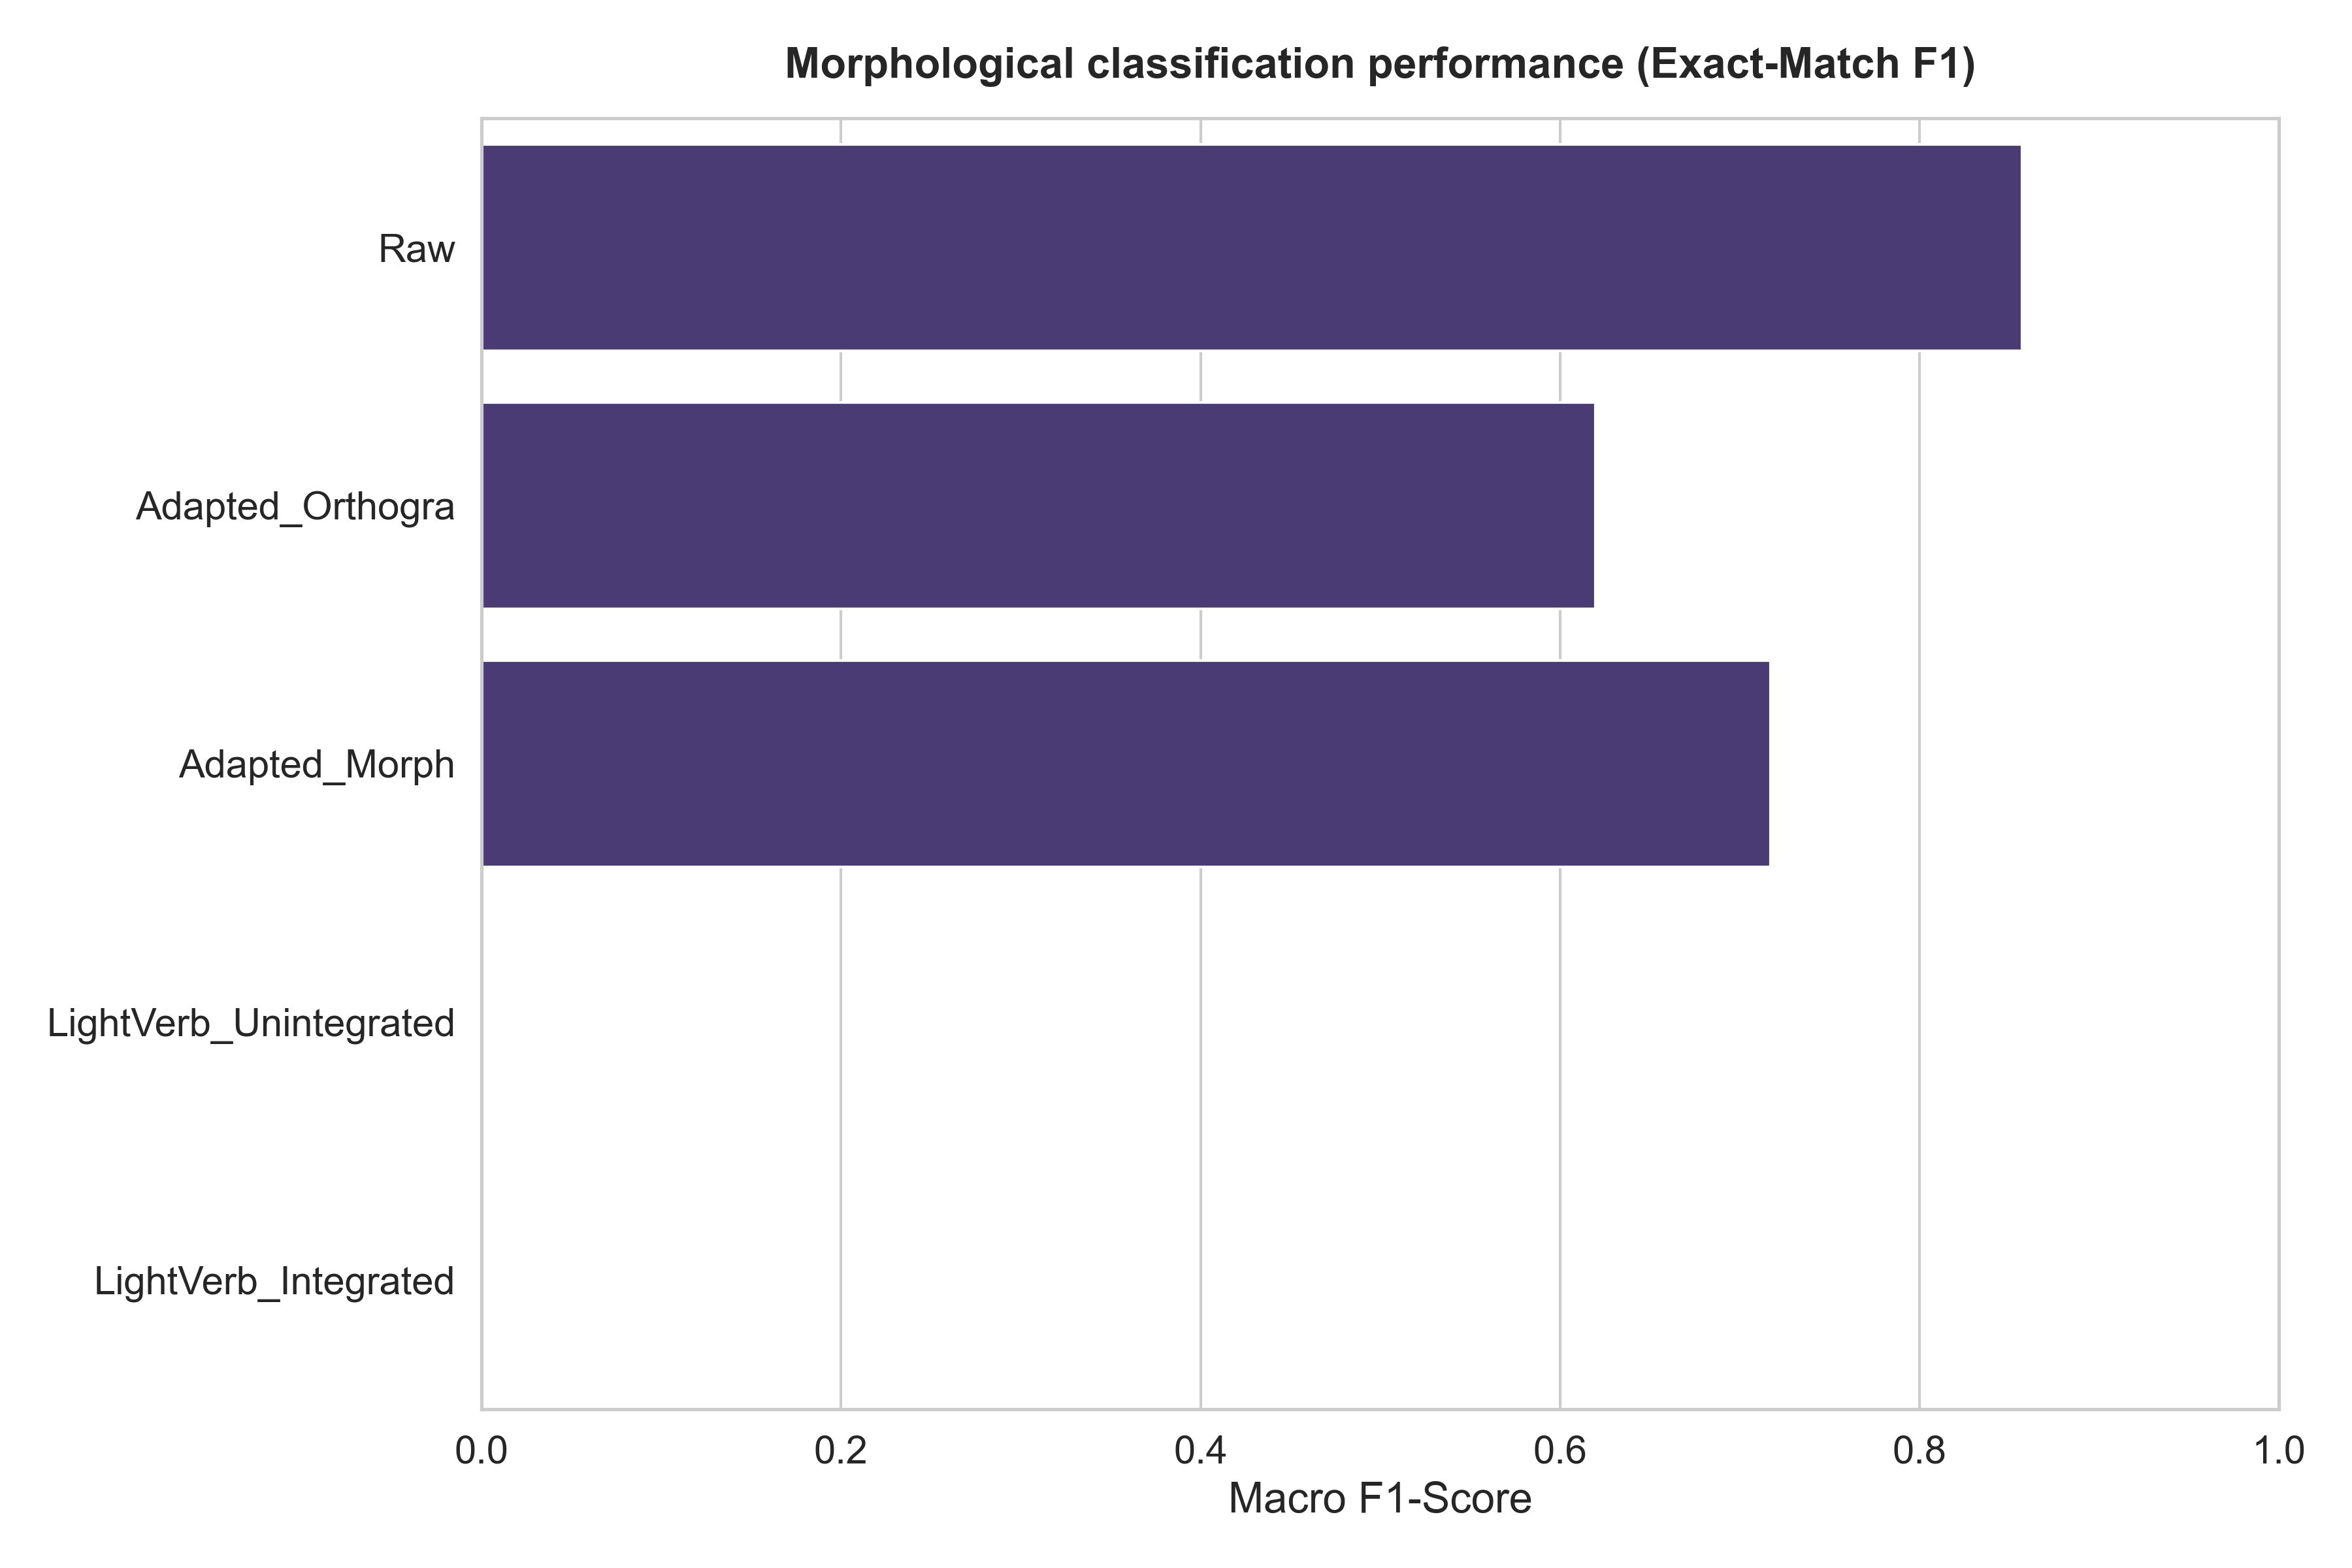

The data file committed next to this chart (first rows):
taxonomy_class, precision, recall, f1-score, support
Raw, 0.8382, 0.8769, 0.8571, 65.0
Adapted_Orthogra, 0.6111, 0.6286, 0.6197, 35.0
Adapted_Morph, 0.5938, 0.9048, 0.717, 21.0
LightVerb_Unintegrated, 0.0, 0.0, 0.0, 9.0
LightVerb_Integrated, 0.0, 0.0, 0.0, 6.0
accuracy, 0.7206, 0.7206, 0.7206, 0.7206
macro avg, 0.4086, 0.4821, 0.4388, 136.0
weighted avg, 0.6496, 0.7206, 0.6799, 136.0
